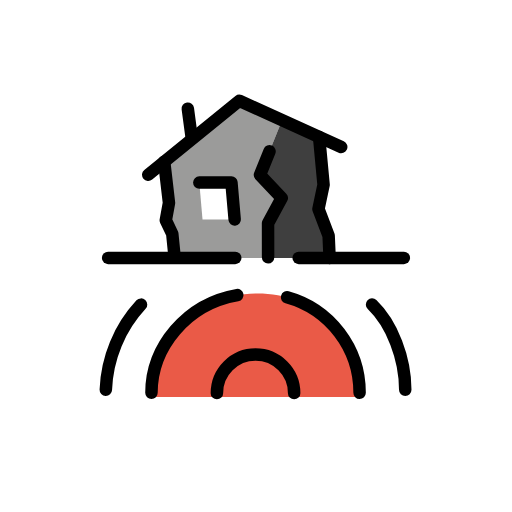
t = 0.00 s
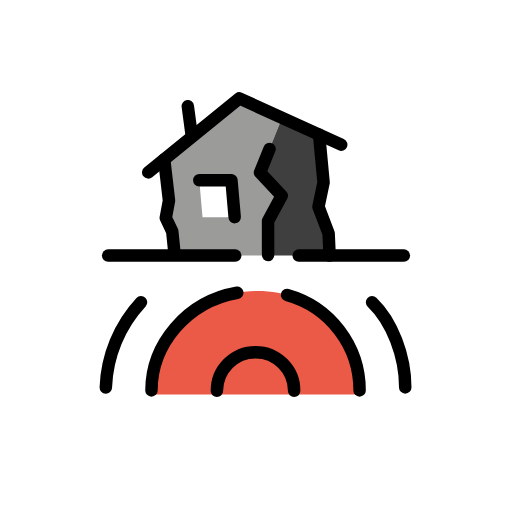
t = 0.48 s
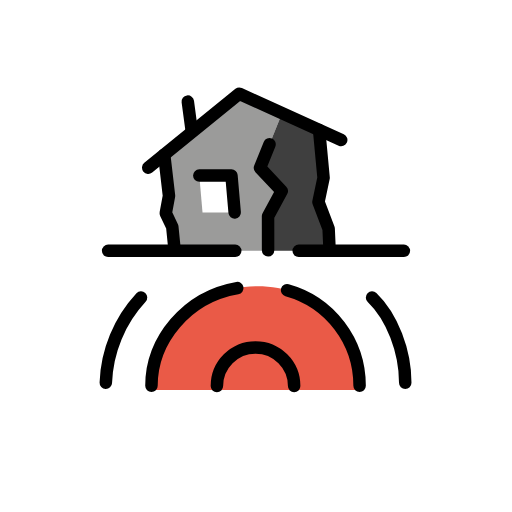
t = 1.43 s
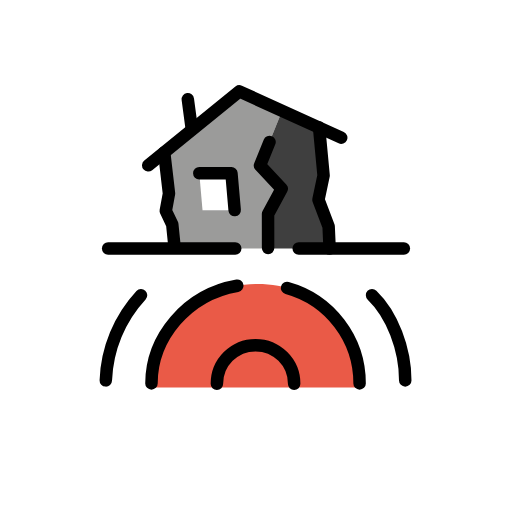
t = 1.90 s
t = 2.38 s: frame unchanged from t = 1.43 s, image omitted
t = 3.33 s: frame unchanged from t = 0.48 s, image omitted

The animated SVG that drew these frames (rendered in a browser with its animation timeline set to each time). Animation: 1 SMIL element (animateTransform=1); one cycle of 3.80 s, repeats indefinitely.

<?xml version='1.0' encoding='utf-8'?>
<svg xmlns="http://www.w3.org/2000/svg" id="emoji" viewBox="-5 -5 82 82" width="200" height="200" role="img">
  <title>OpenMoji: earthquake</title><g><g id="color">
    <polygon fill="#9b9b9a" points="36.641 23.012 40.117 26.752 37.922 30.756 37.936 36.303 22.978 36.303 22.592 32.459 21.554 30.277 22.063 27.49 21.298 20.899 33.33 11.134 40.153 14.303 36.641 23.012" />
    <polygon fill="#3f3f3f" points="36.641 23.012 40.117 26.752 37.922 30.756 37.936 36.303 47.788 36.303 47.633 32.761 46.005 28.481 46.823 24.602 46.104 16.936 40.153 14.303 36.641 23.012" />
    <path fill="#ea5a47" d="M19.2578,58.568c0-9.1562,6.9838-16.4253,16.6672-16.5788,9.112-.1445,16.6422,6.2323,16.6671,16.5788Z" />
    <polygon fill="#fff" points="32.584 30.153 27.436 30.153 26.919 24.245 32.067 24.245 32.584 30.153" />
  </g>
  <g id="line">
    <path fill="none" stroke="#000" stroke-linecap="round" stroke-linejoin="round" stroke-width="2" d="M29.7387,57.9618a6.1863,6.1863,0,0,1,12.3726,0" />
    <path fill="none" stroke="#000" stroke-linecap="round" stroke-linejoin="round" stroke-width="2" d="M54.5875,43.7779c3.219,3.0927,5.3153,8.6178,5.3153,13.6429" />
    <path fill="none" stroke="#000" stroke-linecap="round" stroke-linejoin="round" stroke-width="2" d="M11.9472,57.4208a21.1963,21.1963,0,0,1,5.64-13.6346" />
    <polyline fill="none" stroke="#000" stroke-linecap="round" stroke-linejoin="round" stroke-width="2" points="46.104 16.936 46.823 24.602 46.005 28.481 47.633 32.761 47.788 36.303" />
    <polyline fill="none" stroke="#000" stroke-linecap="round" stroke-linejoin="round" stroke-width="2" points="22.9 35.531 22.592 32.459 21.554 30.277 22.063 27.49 21.298 20.899" />
    <polyline fill="none" stroke="#000" stroke-linecap="round" stroke-linejoin="round" stroke-width="2" points="18.743 22.984 33.33 11.134 49.646 18.544" />
    <line x1="25.7178" x2="25.0792" y1="17.1835" y2="12.3992" fill="none" stroke="#000" stroke-linecap="round" stroke-miterlimit="10" stroke-width="2" />
    <polyline fill="none" stroke="#000" stroke-linecap="round" stroke-linejoin="round" stroke-width="2" points="26.919 24.245 32.067 24.245 32.584 30.153" />
    <polyline fill="none" stroke="#000" stroke-linecap="round" stroke-linejoin="round" stroke-width="2" points="38.164 19.237 36.641 23.012 40.117 26.724 37.93 30.758 37.937 36.214" />
    <line x1="12.3198" x2="32.675" y1="36.3028" y2="36.3028" fill="none" stroke="#000" stroke-linecap="round" stroke-linejoin="round" stroke-width="2" />
    <line x1="42.8398" x2="59.6802" y1="36.3028" y2="36.3028" fill="none" stroke="#000" stroke-linecap="round" stroke-linejoin="round" stroke-width="2" />
    <path fill="none" stroke="#000" stroke-linecap="round" stroke-linejoin="round" stroke-width="2" d="M40.9783,42.615A15.8563,15.8563,0,0,1,52.5921,57.9081" />
    <path fill="none" stroke="#000" stroke-linecap="round" stroke-linejoin="round" stroke-width="2" d="M19.2578,57.9081c0-7.3088,5.61-14.2373,13.7462-15.6474" />
  </g>
<animateTransform attributeName="transform" type="translate" values="0 0;0 -1.5;0 0" dur="3.8s" repeatCount="indefinite" /></g></svg>
